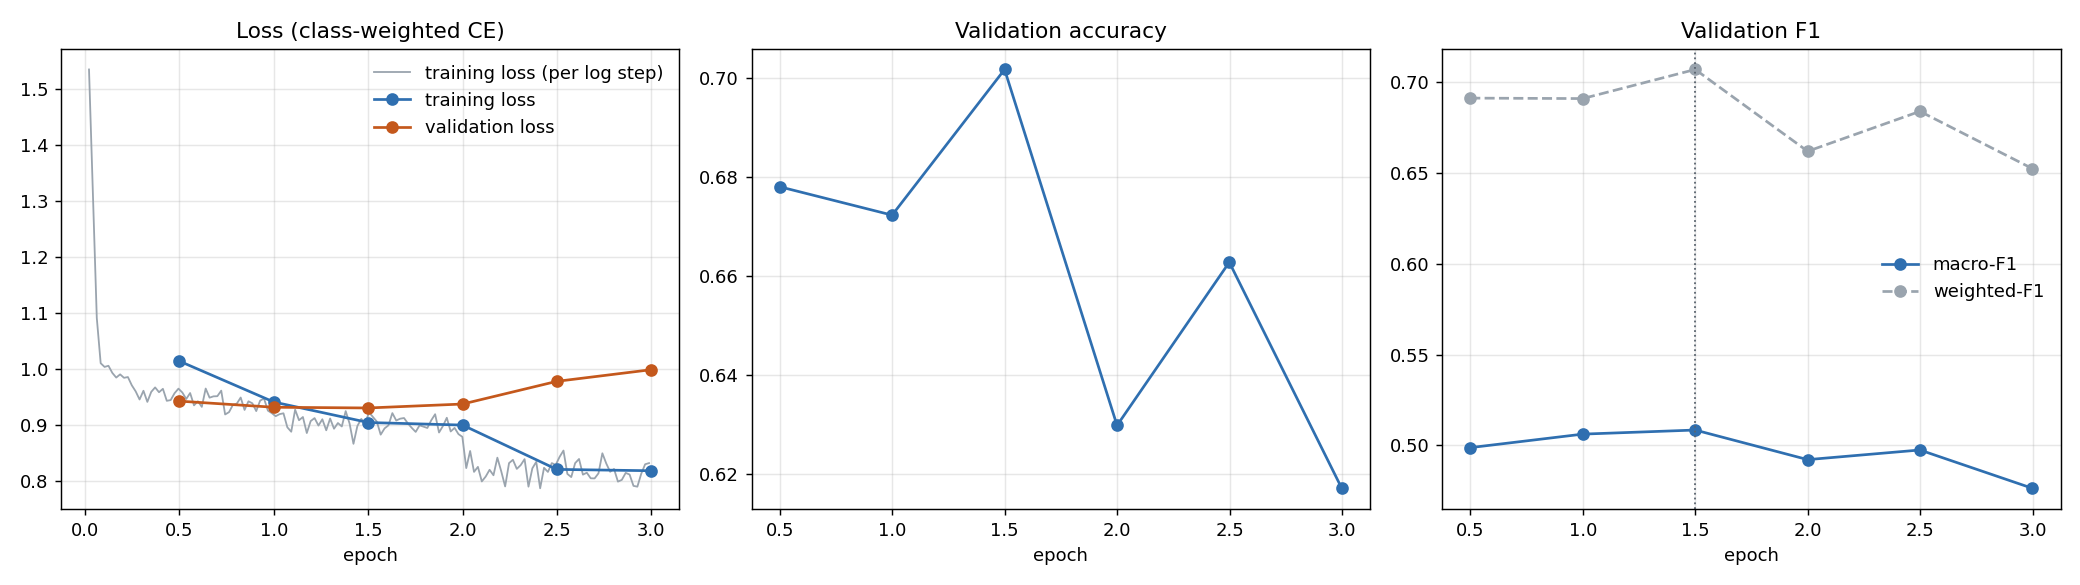

Values plotted in this chart, from the file beside it:
step, epoch, train_loss, validation_loss, validation_accuracy, validation_macro_f1, validation_weighted_f1
2426, 0.5, 1.014, 0.9427, 0.6781, 0.4988, 0.6913
4852, 1.0, 0.9412, 0.9318, 0.6723, 0.5062, 0.691
7278, 1.5, 0.9046, 0.9306, 0.7018, 0.5084, 0.707
9704, 2.0, 0.9001, 0.9376, 0.6298, 0.4921, 0.662
12130, 2.499, 0.821, 0.978, 0.6628, 0.4975, 0.684
14556, 2.999, 0.8186, 0.9988, 0.6171, 0.4764, 0.6524
